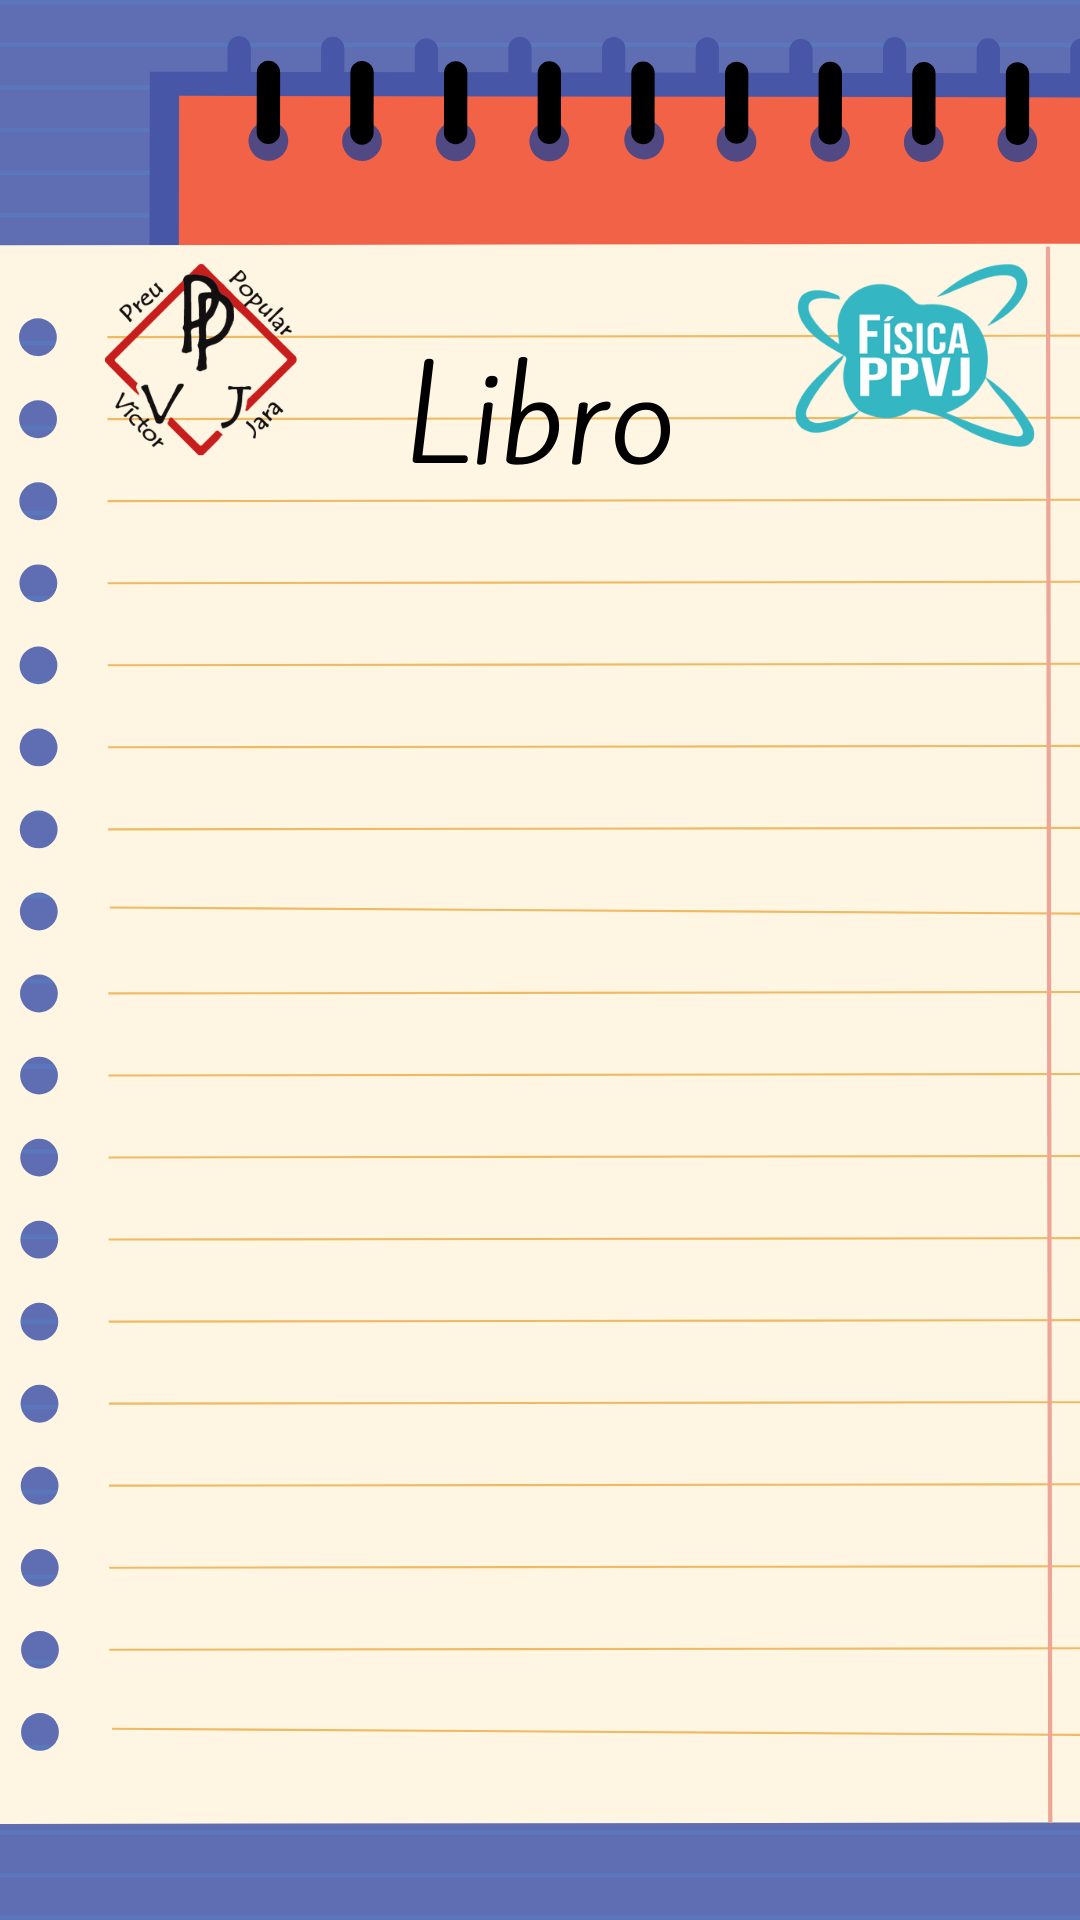

Layout XML and referenced resources for this Android screen:
<!-- AndroidManifest.xml: application theme Theme.FisicApp -->
<!-- res/layout/activity_libro.xml -->
<?xml version="1.0" encoding="utf-8"?>
<androidx.constraintlayout.widget.ConstraintLayout xmlns:android="http://schemas.android.com/apk/res/android"
    xmlns:app="http://schemas.android.com/apk/res-auto"
    xmlns:tools="http://schemas.android.com/tools"
    android:layout_width="match_parent"
    android:layout_height="match_parent"
    android:background="@drawable/fondolib"
    tools:context=".Libro">

</androidx.constraintlayout.widget.ConstraintLayout>
<!-- resources referenced by this layout -->
<resources>
  <!-- drawable fondolib: png bitmap (drawable, 134887 bytes) -->
  <style name="Theme.FisicApp" parent="Theme.MaterialComponents.DayNight.NoActionBar">
          
          <item name="colorPrimary">@color/purple_500</item>
          <item name="colorPrimaryVariant">@color/purple_700</item>
          <item name="colorOnPrimary">@color/white</item>
          
          <item name="colorSecondary">@color/teal_200</item>
          <item name="colorSecondaryVariant">@color/teal_700</item>
          <item name="colorOnSecondary">@color/black</item>
          
          <item name="android:statusBarColor" tools:targetApi="l">?attr/colorPrimaryVariant</item>
          
      </style>
  <!-- not gathered from this repository: default colours our renderer supplied (Android Studio template values) -->
  <color name="purple_500">#FF6200EE</color>
  <color name="purple_700">#FF3700B3</color>
  <color name="teal_200">#FF03DAC5</color>
  <color name="teal_700">#FF018786</color>
  <color name="black">#FF000000</color>
  <color name="white">#FFFFFFFF</color>
</resources>
